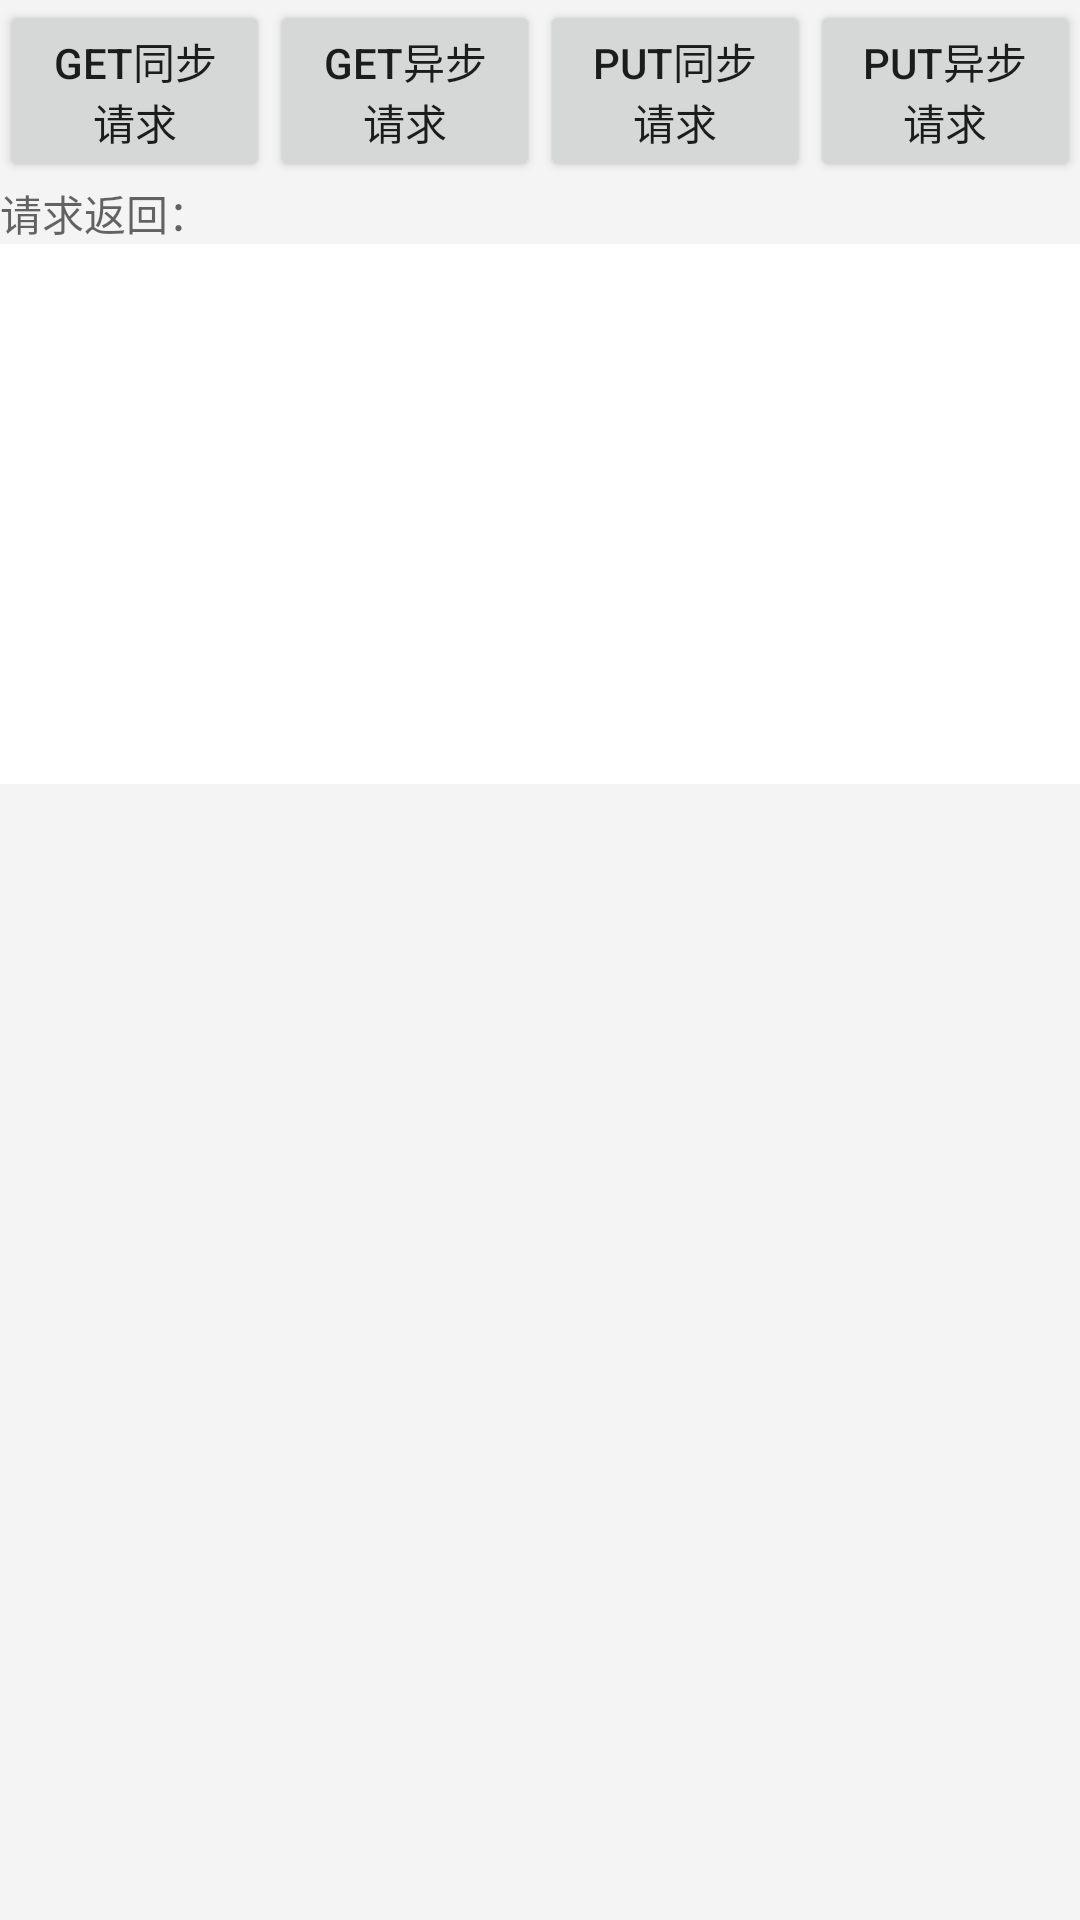

Produce the Android XML layout that renders to this screen, including the resource entries it uses.
<!-- AndroidManifest.xml: application theme AppTheme -->
<!-- res/layout/fragment_find.xml -->
<?xml version="1.0" encoding="utf-8"?>
<LinearLayout xmlns:android="http://schemas.android.com/apk/res/android"
              android:layout_width="fill_parent"
              android:layout_height="fill_parent"
              android:background="@color/grey"
              android:orientation="vertical">

    <LinearLayout
        android:layout_width="match_parent"
        android:layout_height="wrap_content"
        android:orientation="horizontal">

        <Button
            android:id="@+id/btn_1"
            android:layout_width="0dp"
            android:layout_height="wrap_content"
            android:layout_weight="1"
            android:text="Get同步请求"/>

        <Button
            android:id="@+id/btn_2"
            android:layout_width="0dp"
            android:layout_height="wrap_content"
            android:layout_weight="1"
            android:text="Get异步请求"/>

        <Button
            android:id="@+id/btn_3"
            android:layout_width="0dp"
            android:layout_height="wrap_content"
            android:layout_weight="1"
            android:text="Put同步请求"/>

        <Button
            android:id="@+id/btn_4"
            android:layout_width="0dp"
            android:layout_height="wrap_content"
            android:layout_weight="1"
            android:text="Put异步请求"/>

    </LinearLayout>

    <TextView
        android:layout_width="wrap_content"
        android:layout_height="wrap_content"
        android:hint="请求返回："/>

    <RelativeLayout
        android:layout_width="match_parent"
        android:layout_height="180dp"
        android:background="@color/white">

        <android.support.v4.view.ViewPager
            android:id="@+id/viewpager"
            android:layout_width="match_parent"
            android:layout_height="wrap_content" />

        <LinearLayout
            android:id="@+id/ll_dot"
            android:layout_width="match_parent"
            android:layout_height="wrap_content"
            android:layout_alignParentBottom="true"
            android:layout_marginBottom="8dp"
            android:gravity="center"
            android:orientation="horizontal" />
    </RelativeLayout>

</LinearLayout>
<!-- resources referenced by this layout -->
<resources>
  <color name="grey">#f4f4f4</color>
  <color name="white">#ffffff</color>
  <style name="AppTheme" parent="Theme.AppCompat.Light.NoActionBar">
          
          <item name="colorPrimary">@color/colorPrimary</item>
          <item name="colorPrimaryDark">@color/colorPrimaryDark</item>
          <item name="colorAccent">@color/colorAccent</item>
          
          <item name="android:windowAnimationStyle">@style/activityAnimation</item>
      </style>
  <color name="colorPrimary">#3F51B5</color>
  <color name="colorPrimaryDark">#303F9F</color>
  <color name="colorAccent">#FF4081</color>
  <style name="activityAnimation" parent="@android:style/Animation">
          <item name="android:activityOpenEnterAnimation">@anim/slide_right_in</item>
          <item name="android:activityOpenExitAnimation">@anim/slide_left_out</item>
          <item name="android:activityCloseEnterAnimation">@anim/slide_left_in</item>
          <item name="android:activityCloseExitAnimation">@anim/slide_right_out</item>
      </style>
</resources>
